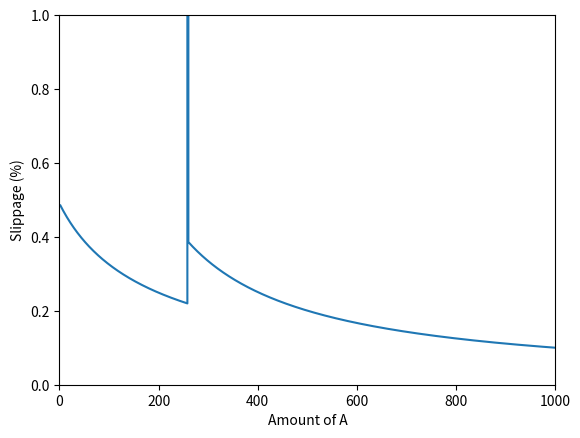

Python code for this plot:
'''
1. Create Math equations that gives us price of y in terms of a
2. Create a loop to iterate through and simulate different slippage paths
3. Graph
'''

import numpy as np
import scipy.optimize as opt
import matplotlib.pyplot as plt

'''
sigma = 0.2
eta = 0.8
Ufun = function(a,b,y) {
  
  x = (a^(1-sigma) + b^(1-sigma))^(1/(1-sigma))
  U = x^(1-eta) + y^(1-eta)
  
  return(U)
  
}
a0 = 10
b0 = 10
y0 = 10
Ustart = Ufun(a0, b0, y0)
Ufun(a0, b0, y0)
ayprice = function(delA) {
  
  rootfun = function(delY) {
    return(Ufun(a0 + delA, b0, y0 - delY) - Ustart)
  }
  
  
  out = uniroot(rootfun, c(0, 10))$root
  return(out)
  
}
'''

class data():
    def __init__(self, sigma, eta, a0, b0, y0):
        self.sigma = sigma
        self.eta = eta
        self.a = a0
        self.b = b0
        self.y = y0

    def Ufun(self, a, b, y):
        x = (a**(1-self.sigma) + b**(1-self.sigma))**(1/(1-self.sigma))
        U = x**(1-self.eta) + y**(1-self.eta)
        return(U)

    def quantity(self, delA):
        UStart = self.Ufun(self.a, self.b, self.y)
        delY = opt.root(lambda delY: self.Ufun(self.a + delA, self.b, self.y - delY) - UStart, 3.11)

        return delY

    def price(self, delA):
        delY = self.quantity(delA).x[0]
        ratio = delA / delY


        return ratio

    def slippage(self, delA1, delA2):
        return (self.price(delA1) / self.price(delA2) - 1) * 100

d = data(.2, .8, 100, 100, 100)
UStart = d.Ufun(d.a, d.b, d.y)
# delY = d.quantity(3)
# print(delY.x[0])
# print(d.quantity(3).x[0])
# print(d.price(260))
# print(d.slippage(260, 259))
delA = [i for i in range(1000)]
slippage = [d.slippage(i, i - 1) for i in delA]
plt.plot(delA, slippage)
plt.ylim([0, 1])
plt.xlim([0, 1000])
plt.xlabel('Amount of A')
plt.ylabel('Slippage (%)')
plt.show()

# price = [d.price(i) for i in delA]
# plt.plot(delA, price)
# plt.show() 
